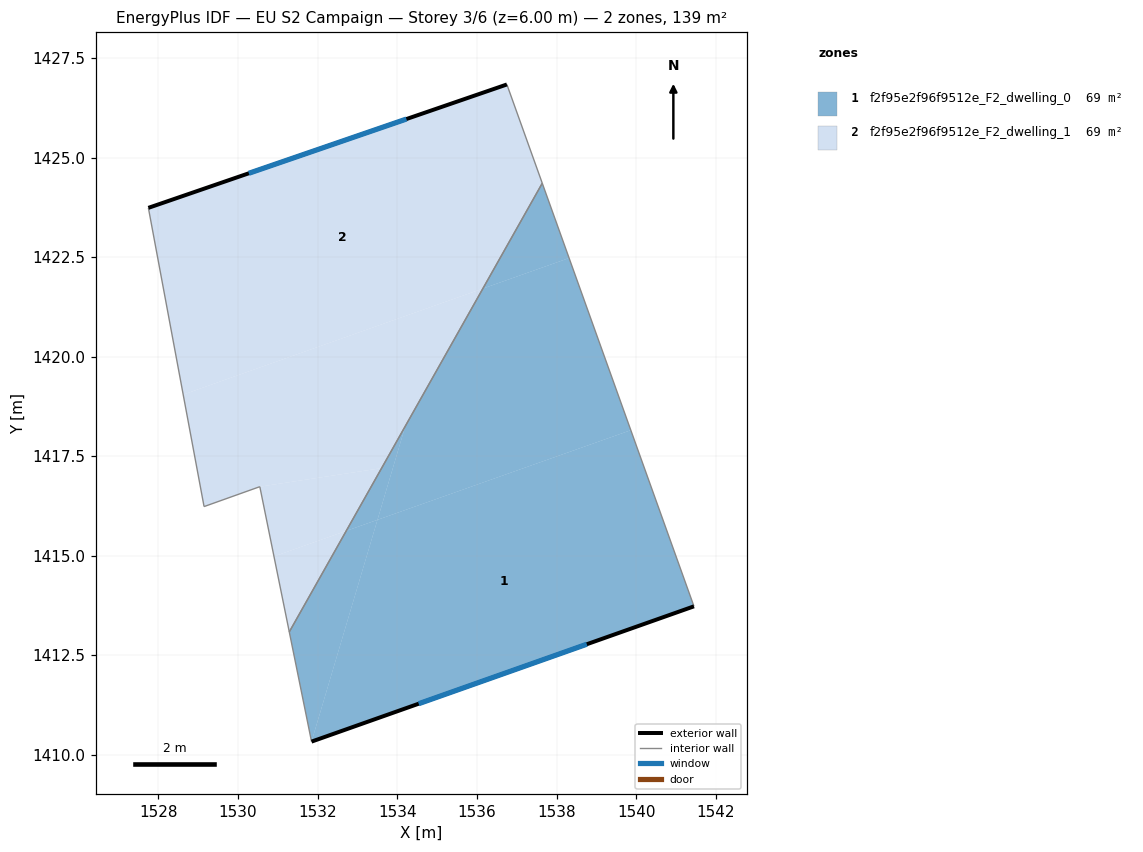
=== STOREY PLAN SPEC (per zone: floor XY polygon, exterior-wall plan segments, windows/doors) ===
zone 1: f2f95e2f96f9512e_F2_dwelling_0  (69.5 m²)
  floor: (1539.87, 1418.15) (1541.45, 1413.72) (1531.84, 1410.33) (1533.50, 1415.90)
  floor: (1538.32, 1422.47) (1539.87, 1418.15) (1533.50, 1415.90) (1534.20, 1418.25) (1536.15, 1421.71)
  floor: (1537.64, 1424.35) (1538.32, 1422.47) (1536.15, 1421.71)
  floor: (1534.20, 1418.25) (1533.50, 1415.90) (1532.72, 1415.62)
  floor: (1533.50, 1415.90) (1531.84, 1410.33) (1531.29, 1413.08) (1532.72, 1415.62)
  exterior wall: (1531.84, 1410.33) – (1541.45, 1413.72)  [10.2 m]
    window: (1534.54, 1411.28) – (1538.76, 1412.77)  [5.9 m²]
  interior walls: 3
zone 2: f2f95e2f96f9512e_F2_dwelling_1  (69.5 m²)
  floor: (1532.72, 1415.62) (1531.29, 1413.08) (1530.90, 1414.98)
  floor: (1533.61, 1417.20) (1532.72, 1415.62) (1530.90, 1414.98) (1530.55, 1416.73)
  floor: (1536.75, 1426.83) (1537.64, 1424.35) (1536.15, 1421.71) (1528.62, 1419.04) (1527.75, 1423.74)
  floor: (1536.15, 1421.71) (1533.61, 1417.20) (1530.55, 1416.73) (1529.15, 1416.23) (1528.62, 1419.04)
  exterior wall: (1536.75, 1426.83) – (1527.75, 1423.74)  [9.5 m]
    window: (1534.23, 1425.97) – (1530.27, 1424.60)  [5.5 m²]
  interior walls: 5

=== DERIVED (storey summary) ===
Building: EU S2 Campaign
Storey: 3 of 6  (floor level z = 6.00 m)
Storey gross floor area: 138.9 m²
Zones on this storey: 2
  - f2f95e2f96f9512e_F2_dwelling_0: floor 69.5 m²; exterior wall 10.2 m (30.6 m²); 1 window(s) 5.9 m²; WWR 19.3%
  - f2f95e2f96f9512e_F2_dwelling_1: floor 69.5 m²; exterior wall 9.5 m (28.6 m²); 1 window(s) 5.5 m²; WWR 19.3%
Zone adjacency (shared interzone walls):
  - f2f95e2f96f9512e_F2_dwelling_0 ↔ f2f95e2f96f9512e_F2_dwelling_1